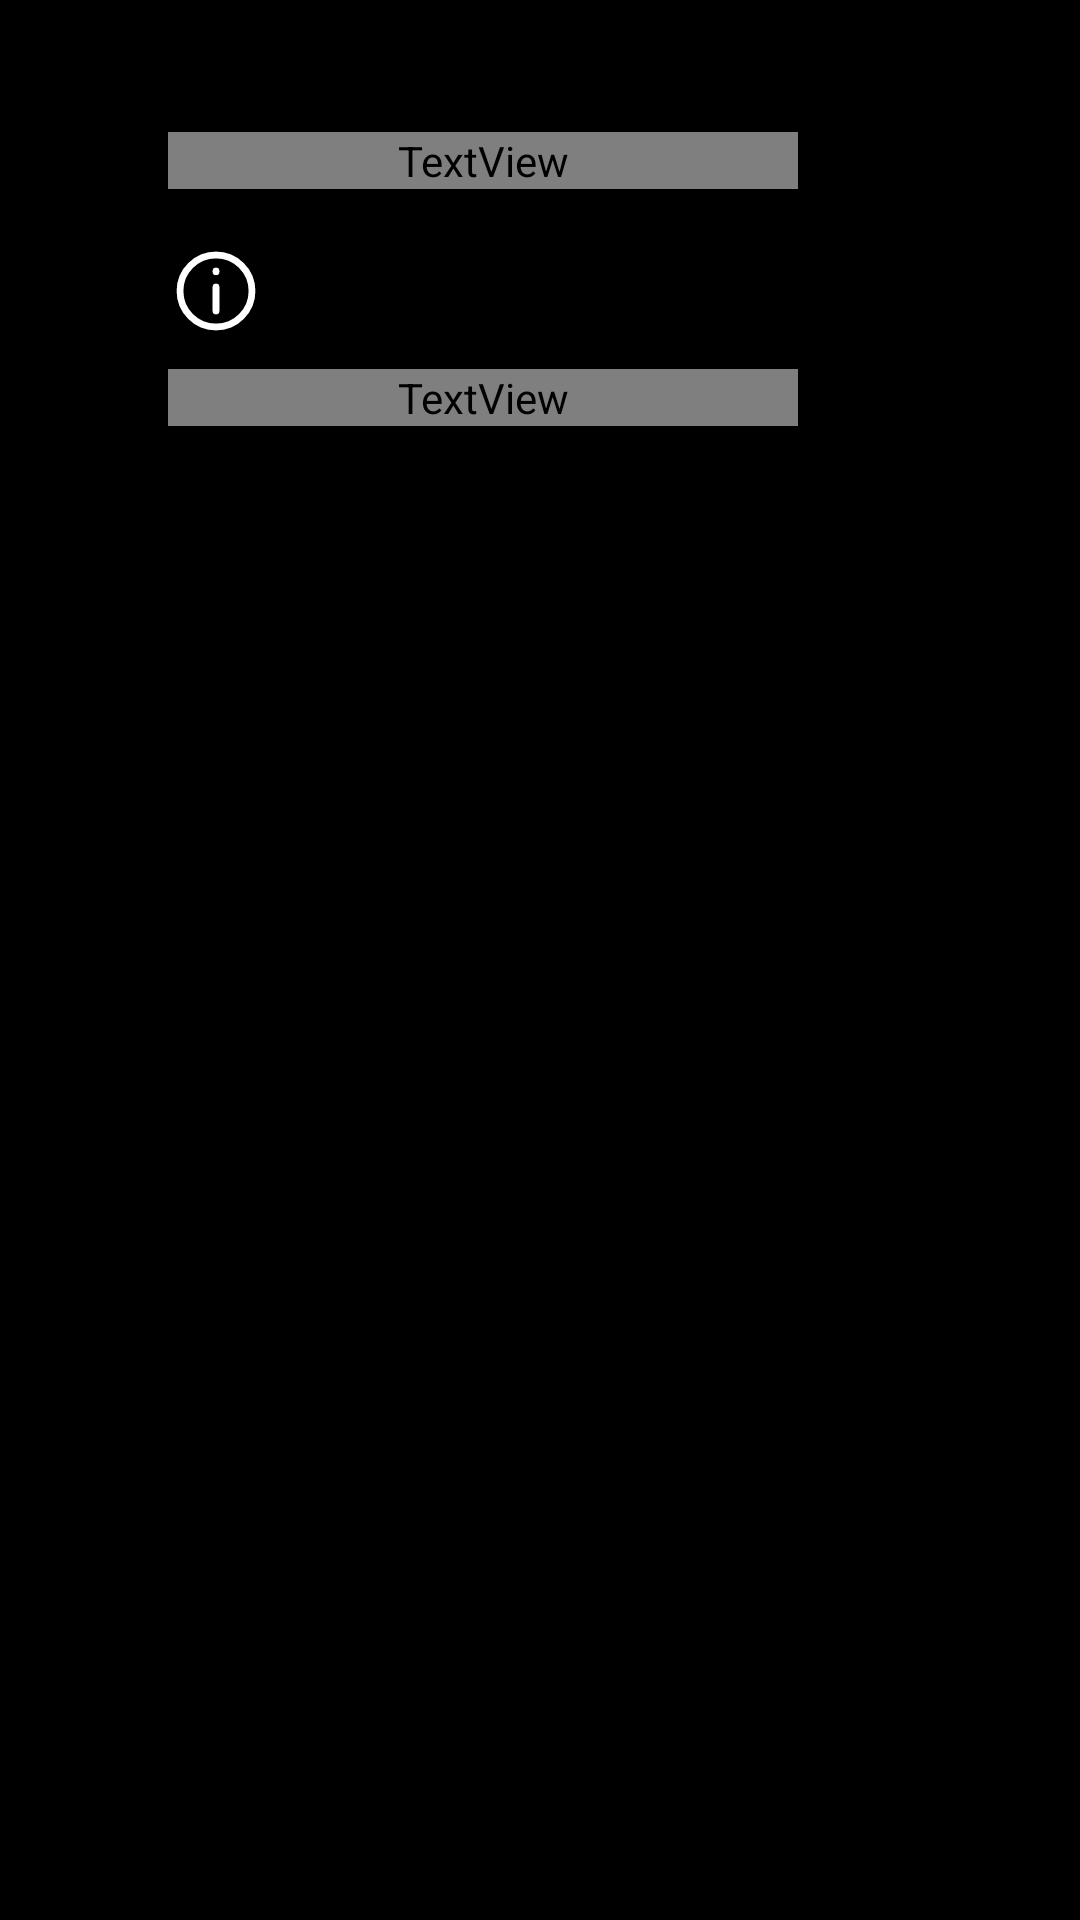

This screen was rendered from an Android layout file. Write that file and the resources it references.
<!-- AndroidManifest.xml: application theme Theme.TvHome -->
<!-- res/layout/activity_settings_hub.xml -->
<?xml version="1.0" encoding="utf-8"?>
<LinearLayout xmlns:android="http://schemas.android.com/apk/res/android" android:layout_width="match_parent" android:layout_height="match_parent" android:background="#FF000000" android:orientation="horizontal" android:paddingStart="56dp" android:paddingEnd="56dp" android:paddingTop="44dp" android:paddingBottom="32dp">
    <LinearLayout android:layout_width="250dp" android:layout_height="match_parent" android:orientation="vertical" android:paddingEnd="40dp">
        <TextView android:layout_width="match_parent" android:layout_height="wrap_content" android:text="CLEANYOURTV" android:textSize="12sp" android:letterSpacing="0.18" android:textColor="#FF969696" android:fontFamily="@string/font_medium" />
        <ImageView android:id="@+id/settingsPageIcon" android:layout_width="32dp" android:layout_height="32dp" android:layout_marginTop="18dp" android:contentDescription="@null" android:src="@drawable/settings_info" />
        <TextView android:id="@+id/settingsHeading" android:layout_width="match_parent" android:layout_height="wrap_content" android:layout_marginTop="10dp" android:textSize="34sp" android:textColor="#FFFFFFFF" android:fontFamily="@string/font_light" />
        <TextView android:id="@+id/settingsSubtitle" android:layout_width="match_parent" android:layout_height="wrap_content" android:layout_marginTop="18dp" android:textSize="15sp" android:lineSpacingExtra="5dp" android:textColor="#FFAAAAAA" android:fontFamily="@font/outfit_regular" />
    </LinearLayout>
    <ScrollView android:layout_width="0dp" android:layout_weight="1" android:layout_height="match_parent" android:clipToPadding="false" android:padding="4dp" android:scrollbars="none">
        <LinearLayout android:id="@+id/settingsHubRows" android:layout_width="match_parent" android:layout_height="wrap_content" android:orientation="vertical" />
    </ScrollView>
</LinearLayout>
<!-- resources referenced by this layout -->
<resources>
  <!-- drawable settings_info (drawable) -->
  <?xml version="1.0" encoding="utf-8"?>
  <vector xmlns:android="http://schemas.android.com/apk/res/android" android:width="24dp" android:height="24dp" android:viewportWidth="24" android:viewportHeight="24">
      <path android:fillColor="@android:color/transparent" android:strokeColor="#FFFFFFFF" android:strokeWidth="1.7" android:strokeLineCap="round" android:strokeLineJoin="round" android:pathData="M21,12 A9,9 0,1 1,3 12 A9,9 0,1 1,21 12 M12,11 L12,17 M12,7 L12,7.2" />
  </vector>
  <style name="Theme.TvHome" parent="android:Theme.Material.NoActionBar.Fullscreen">
          <item name="android:windowBackground">@android:color/black</item>
          <item name="android:colorBackground">@android:color/black</item>
          <item name="android:windowAnimationStyle">@null</item>
          <item name="android:alertDialogTheme">@style/SettingsPopupTheme</item>
      </style>
  <style name="SettingsPopupTheme" parent="android:Theme.Material.Dialog.Alert">
          <item name="android:windowBackground">@drawable/settings_popup_background</item>
          <item name="android:colorBackground">#101216</item>
          <item name="android:textColorPrimary">#F5F7FA</item>
          <item name="android:textColorSecondary">#D5DBE2</item>
          <item name="android:textColorHint">#C5CDD7</item>
          <item name="android:colorAccent">#9FE6DB</item>
          <item name="android:fontFamily">@font/outfit_regular</item>
          <item name="android:windowMinWidthMajor">64%</item>
          <item name="android:windowMinWidthMinor">64%</item>
      </style>
  <!-- drawable settings_popup_background (drawable) -->
  <shape xmlns:android="http://schemas.android.com/apk/res/android"><solid android:color="#101216"/><corners android:radius="24dp"/><stroke android:width="1dp" android:color="#3C434D"/></shape>
</resources>
